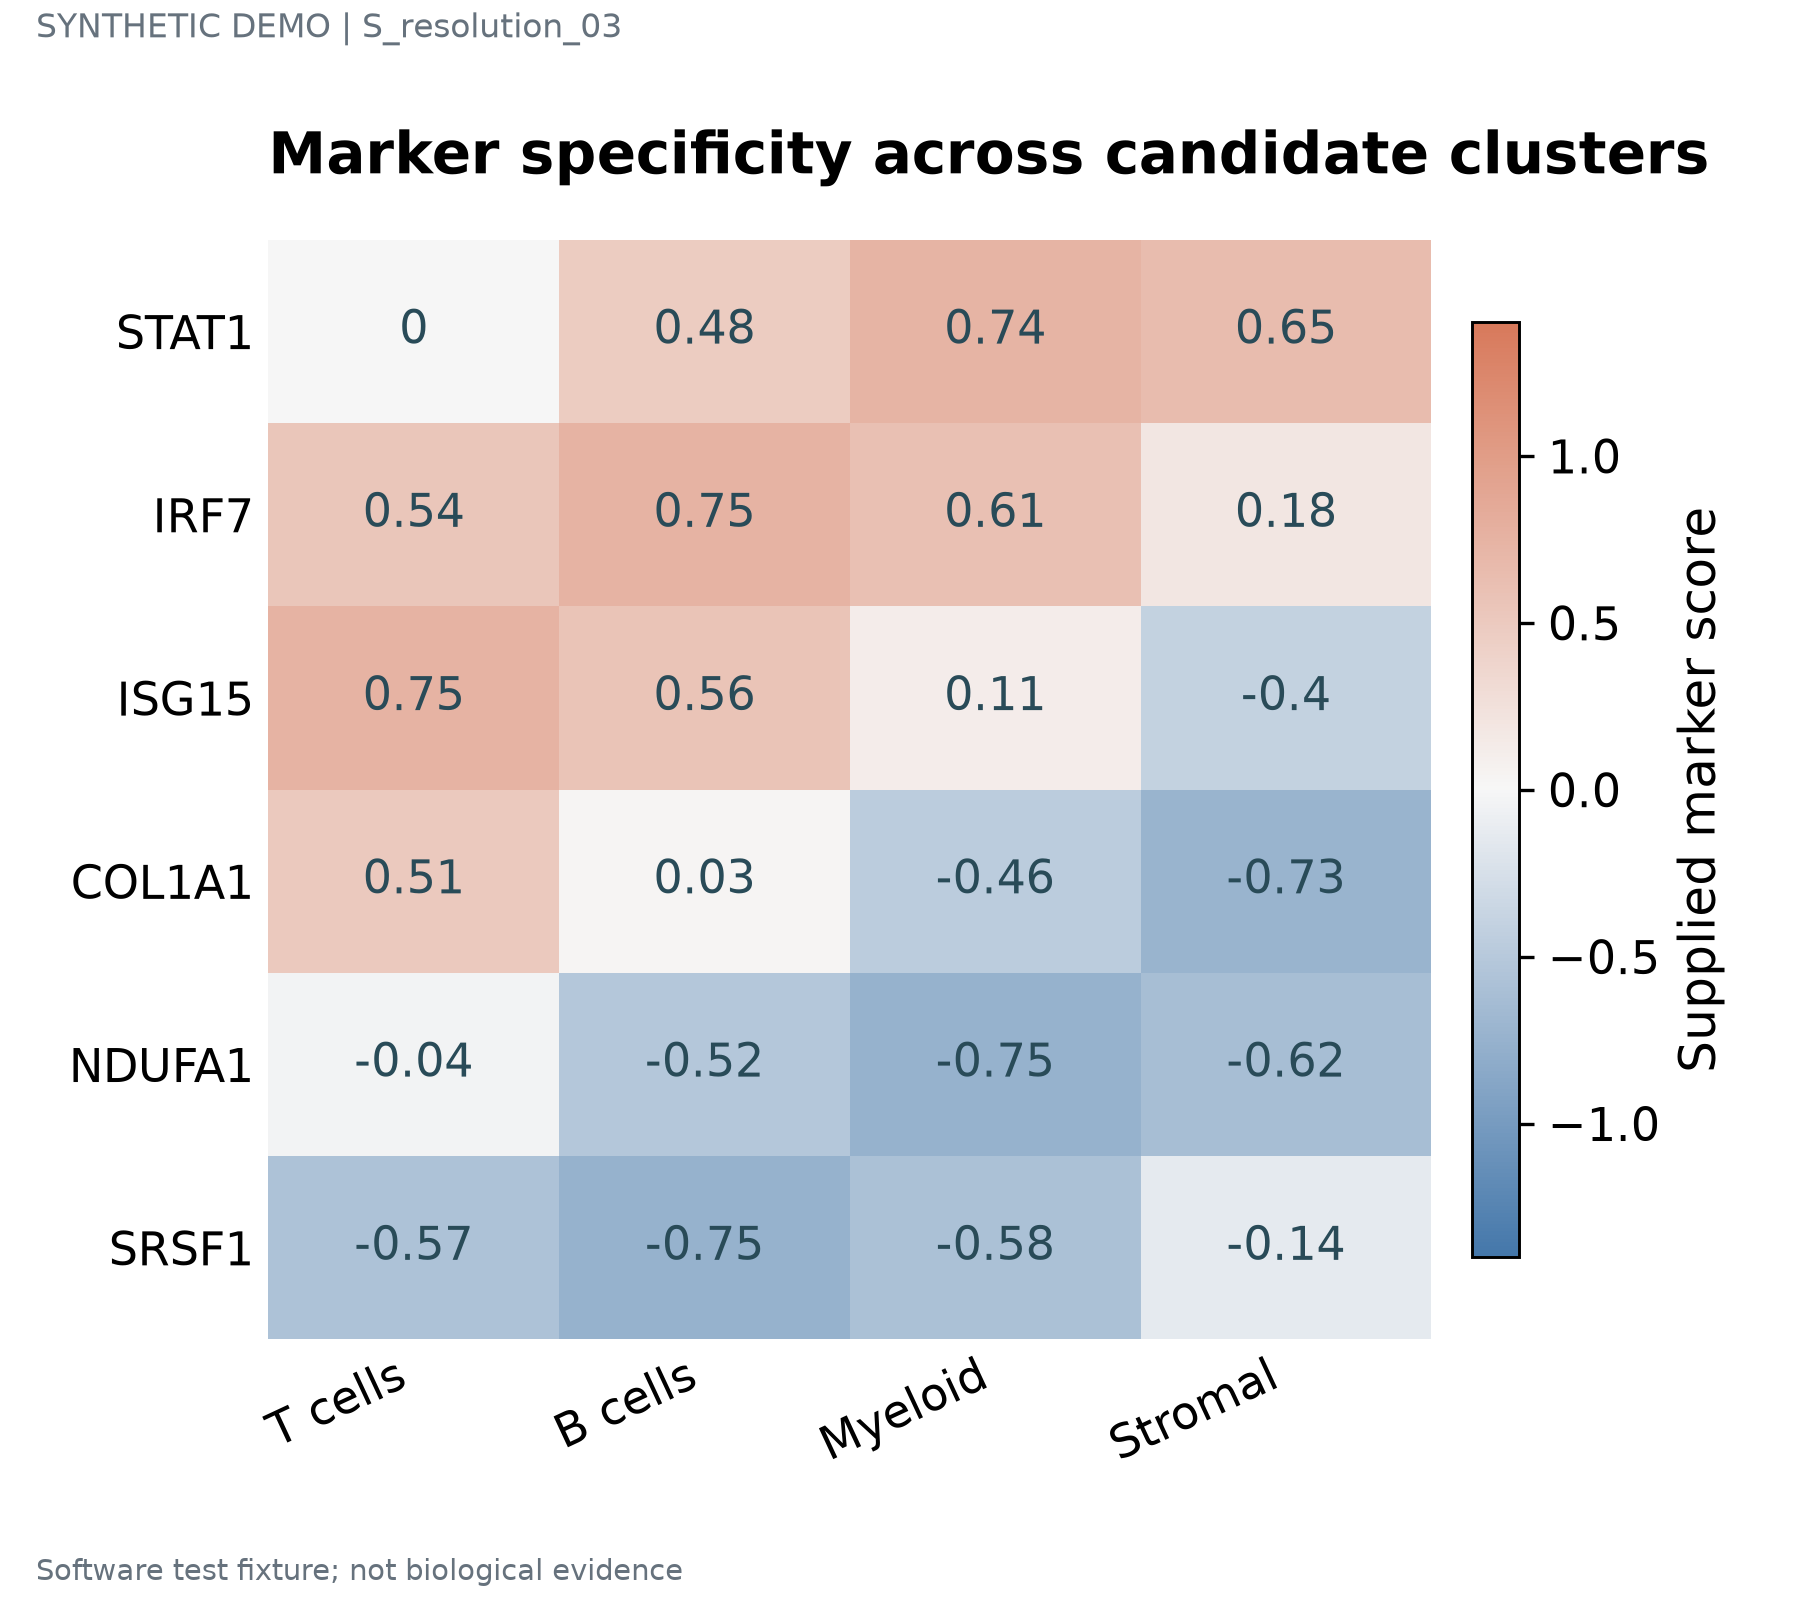

The data file committed next to this chart (first rows):
label	series	value	panel_id
STAT1	T cells	0.0	p1
STAT1	B cells	0.48	p1
STAT1	Myeloid	0.74	p1
STAT1	Stromal	0.65	p1
IRF7	T cells	0.54	p1
IRF7	B cells	0.75	p1
IRF7	Myeloid	0.61	p1
IRF7	Stromal	0.18	p1
ISG15	T cells	0.75	p1
ISG15	B cells	0.56	p1
ISG15	Myeloid	0.11	p1
ISG15	Stromal	-0.4	p1
COL1A1	T cells	0.51	p1
COL1A1	B cells	0.03	p1
COL1A1	Myeloid	-0.46	p1
COL1A1	Stromal	-0.73	p1
NDUFA1	T cells	-0.04	p1
NDUFA1	B cells	-0.52	p1
NDUFA1	Myeloid	-0.75	p1
NDUFA1	Stromal	-0.62	p1
SRSF1	T cells	-0.57	p1
SRSF1	B cells	-0.75	p1
SRSF1	Myeloid	-0.58	p1
SRSF1	Stromal	-0.14	p1
